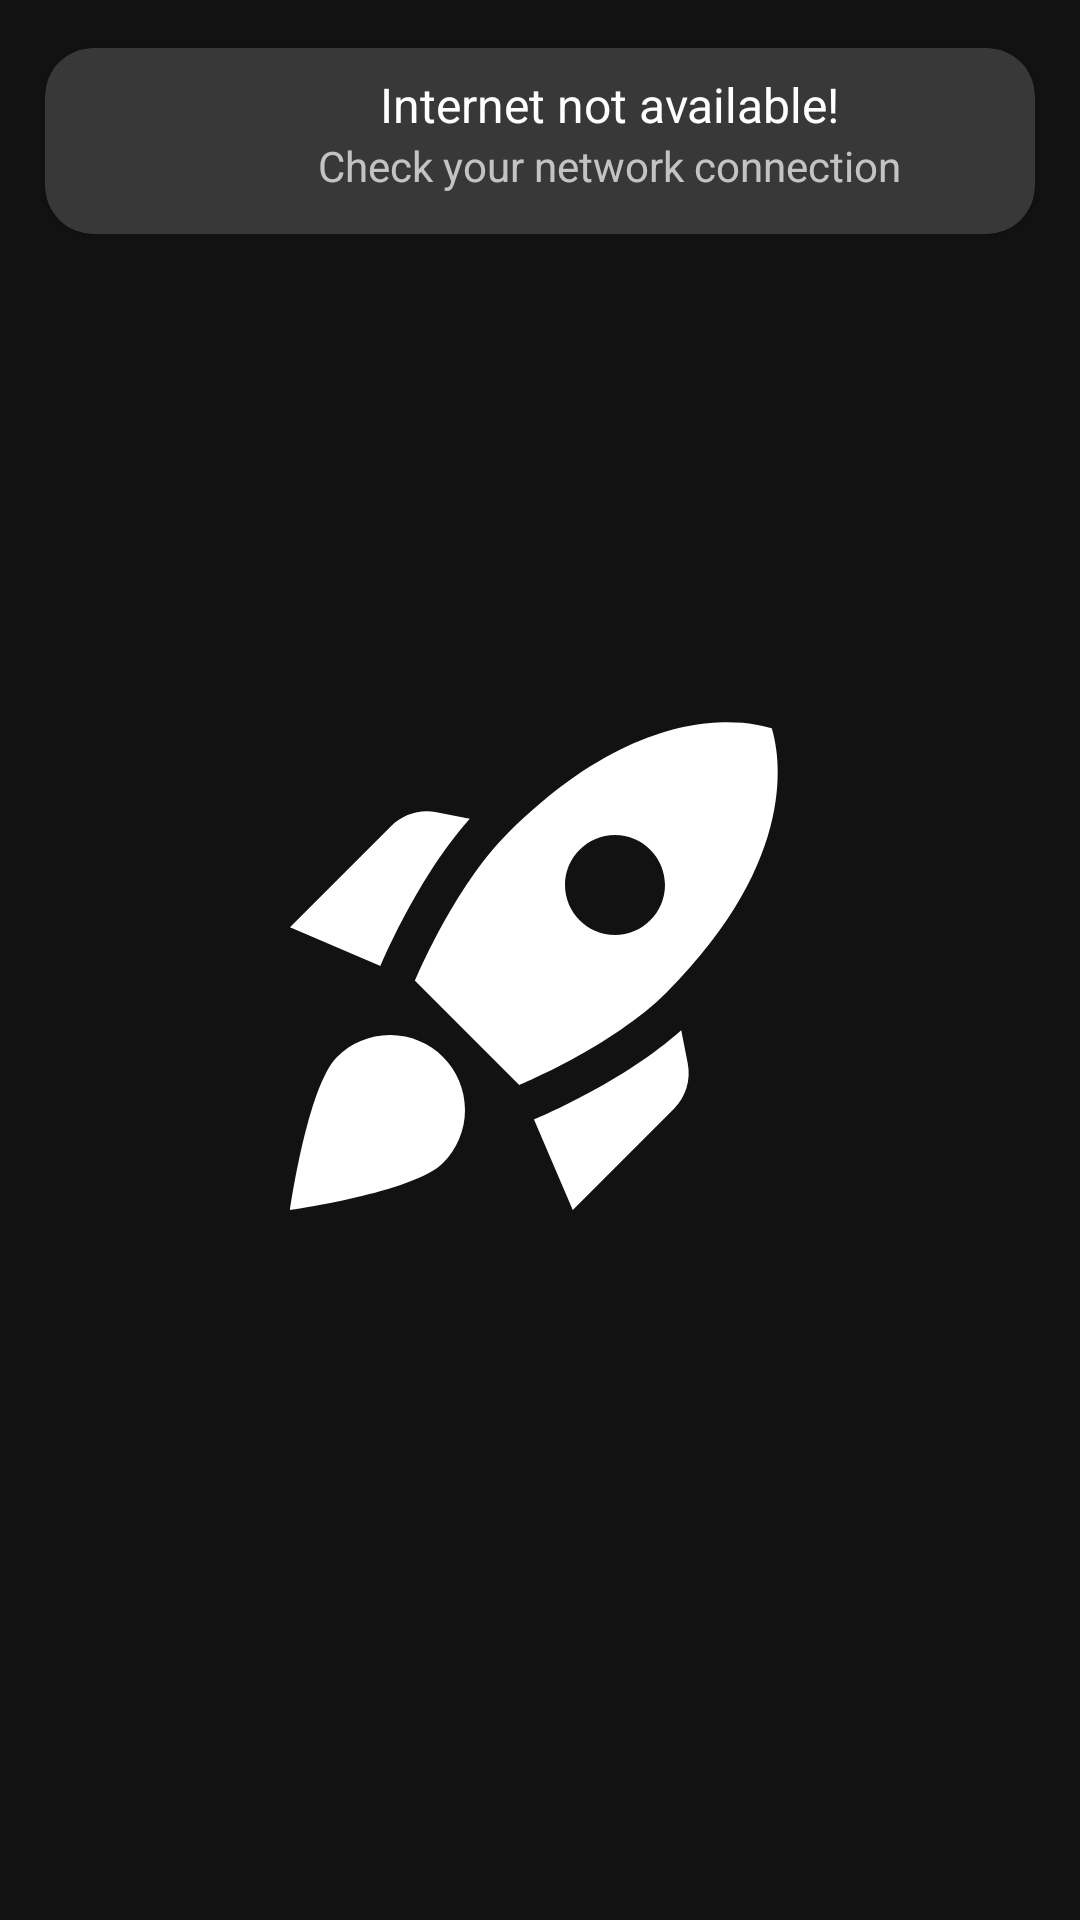

Layout XML and referenced resources for this Android screen:
<!-- AndroidManifest.xml: application theme SplashScreenTheme -->
<!-- res/layout/custom_snackbar.xml -->
<?xml version="1.0" encoding="utf-8"?>
<LinearLayout xmlns:android="http://schemas.android.com/apk/res/android"
    xmlns:app="http://schemas.android.com/apk/res-auto"
    android:id="@+id/snackBar_container"
    android:layout_width="match_parent"
    android:layout_height="match_parent">

    <androidx.cardview.widget.CardView
        android:layout_width="match_parent"
        android:layout_height="wrap_content"
        android:layout_margin="@dimen/small_space"
        android:elevation="4dp"
        app:cardBackgroundColor="@color/gray"
        app:cardCornerRadius="@dimen/normal_space"
        app:cardPreventCornerOverlap="true"
        app:cardUseCompatPadding="true">

        <RelativeLayout
            android:layout_width="match_parent"
            android:layout_height="match_parent"
            android:padding="8dp">

            <ImageView
                android:id="@+id/imageView"
                android:layout_width="30dp"
                android:layout_height="30dp"
                android:layout_margin="@dimen/small_space"
                android:foregroundGravity="center"
                android:src="@drawable/ic_baseline_signal_wifi_connected_no_internet_4_24" />

            <TextView
                android:id="@+id/internet_connection"
                style="@style/TextViewPrimary"
                android:layout_width="match_parent"
                android:layout_height="wrap_content"
                android:layout_toEndOf="@id/imageView"
                android:text="@string/internet_connection_text"
                android:textAlignment="center"
                android:textSize="16sp" />

            <TextView
                android:id="@+id/textView2"
                android:layout_width="match_parent"
                android:layout_height="wrap_content"
                android:layout_below="@id/internet_connection"
                android:layout_marginStart="@dimen/normal_space"
                android:layout_marginEnd="@dimen/normal_space"
                android:layout_toEndOf="@id/imageView"
                android:text="@string/check_internet_text"
                android:textAlignment="center"
                android:textSize="14sp" />


        </RelativeLayout>

    </androidx.cardview.widget.CardView>
</LinearLayout>
<!-- resources referenced by this layout -->
<resources>
  <color name="gray">#383838</color>
  <dimen name="normal_space">16dp</dimen>
  <dimen name="small_space">8dp</dimen>
  <string name="check_internet_text">Check your network connection</string>
  <string name="internet_connection_text">Internet not available!</string>
  <style name="TextViewPrimary">
          <item name="android:lineSpacingMultiplier">1.25</item>
          <item name="android:textSize">20sp</item>
          <item name="android:textAlignment">center</item>
          <item name="android:textColor">@color/white</item>
          <item name="android:layout_marginStart">@dimen/normal_space</item>
          <item name="android:layout_marginEnd">@dimen/normal_space</item>
      </style>
  <style name="SplashScreenTheme" parent="Theme.MaterialComponents.NoActionBar">
          <item name="android:windowBackground">@drawable/splash_image</item>
      </style>
  <color name="white">#FFFFFFFF</color>
  <!-- drawable splash_image (drawable) -->
  <?xml version="1.0" encoding="utf-8"?>
  <layer-list xmlns:android="http://schemas.android.com/apk/res/android">
      <item android:drawable="@color/main_color" />
      <item
          android:drawable="@drawable/ic_baseline_rocket_launch_24"
          android:gravity="center" />
  </layer-list>
  <color name="main_color">#121212</color>
  <!-- drawable ic_baseline_rocket_launch_24 (drawable) -->
  <vector xmlns:android="http://schemas.android.com/apk/res/android"
      android:width="200dp"
      android:height="200dp"
      android:tint="#FFFFFF"
      android:viewportWidth="24"
      android:viewportHeight="24">
      <path
          android:fillColor="@android:color/white"
          android:pathData="M9.19,6.35c-2.04,2.29 -3.44,5.58 -3.57,5.89L2,10.69l4.05,-4.05c0.47,-0.47 1.15,-0.68 1.81,-0.55L9.19,6.35L9.19,6.35zM11.17,17c0,0 3.74,-1.55 5.89,-3.7c5.4,-5.4 4.5,-9.62 4.21,-10.57c-0.95,-0.3 -5.17,-1.19 -10.57,4.21C8.55,9.09 7,12.83 7,12.83L11.17,17zM17.65,14.81c-2.29,2.04 -5.58,3.44 -5.89,3.57L13.31,22l4.05,-4.05c0.47,-0.47 0.68,-1.15 0.55,-1.81L17.65,14.81L17.65,14.81zM9,18c0,0.83 -0.34,1.58 -0.88,2.12C6.94,21.3 2,22 2,22s0.7,-4.94 1.88,-6.12C4.42,15.34 5.17,15 6,15C7.66,15 9,16.34 9,18zM13,9c0,-1.1 0.9,-2 2,-2s2,0.9 2,2s-0.9,2 -2,2S13,10.1 13,9z" />
  </vector>
</resources>
